Dataset: dataset (GitHub, daai25/RestarauntRecommenderFoodClassifier). Classes: food, non food.

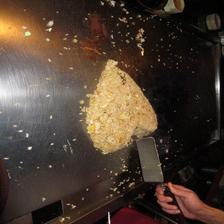
Label: food

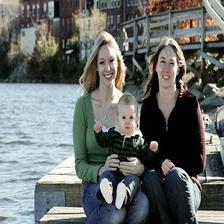
Label: non food

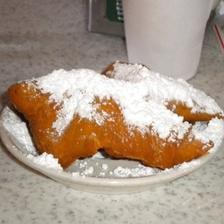
Label: food

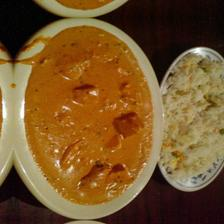
Label: food

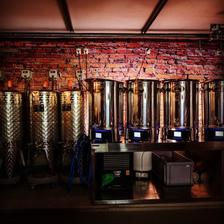
Label: non food

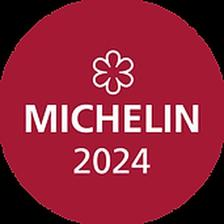
Label: non food
